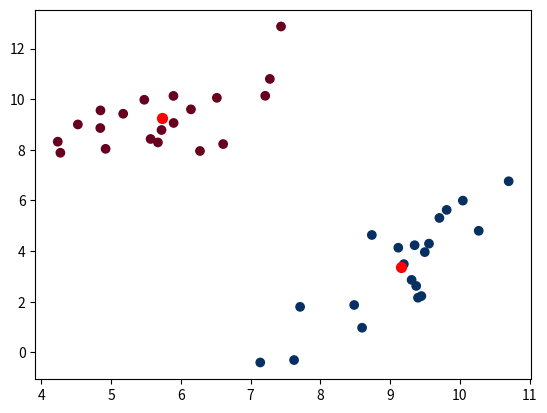

Python code for this plot:


import numpy as np, matplotlib.pyplot as plt
np.random.seed(2)

class KMeansClassifier():
    def __init__(self, n_clusters=2, random_state=None):
        self.n_clusters = n_clusters
        self._classes = []
        self._centroids = []
        if random_state is not None: np.random.seed(random_state)

    def fit(self, X):
        points = X[np.random.choice(len(X), size=self.n_clusters, replace=False)]
        points_history = np.zeros_like(points)

        """LOOP"""
        for i in range(100):
            slope = np.divide.reduce(np.subtract.reduce(np.fliplr(points), axis=0)[None,:], axis=1)[0]
            x,y = points[0]

            """orthogonal line"""
            slope_orthogonal = -1/slope
            xbar,ybar = points.mean(axis=0)
            intercept_orthogonal = ybar - (xbar*slope_orthogonal)

            """determine the line function"""
            func = np.vectorize(lambda x,y : y >= (x*slope_orthogonal + intercept_orthogonal))

            """assign the points"""
            y = np.where(func(*X.T), 0,1)

            """calculate the centroids"""
            from pandas import DataFrame
            points = DataFrame(X, dtype='f', columns=['x','y']).assign(c=y).groupby('c').mean().values
            if np.allclose(points.ravel(), points_history.ravel()): break
            else: points_history = points
        else: "ran out of iterations"
        self._classes = y
        self._centroids = points
        return self

    def predict(self, X):
        print(self.centroids_)
        C = self.centroids_
        y = np.argmax(((X[None,:,:] - C[:,None,:])**2).sum(axis=-1).T, axis=1)
        return y


    @property
    def classes_(self):
        return self._classes
    @property
    def centroids_(self):
        return self._centroids
#==========================================================================================


def make_dataset(size=20, random_state=None):
    from random import uniform, choice
    if random_state is not None: np.random.seed(random_state)
    xx = [uniform(3,9) for _ in range(2)]
    yy = 3,9
    xx,yy = (xx,yy) if choice([True,False]) else (yy,xx)
    blob_1_means, blob_2_means = zip(xx,yy)
    t = ((1,0,1,0),(1,2,2,5),(1,1,1,2),(1,2,2,5),(1,-2,-2,5))
    cm1 = np.array(choice(t), dtype=np.int8).reshape(2,2)
    cm2 = np.array(choice(t), dtype=np.int8).reshape(2, 2)
    blob_1 = np.random.multivariate_normal(mean=blob_1_means, cov=cm1, size=size)
    blob_2 = np.random.multivariate_normal(mean=blob_2_means, cov=cm2, size=size)
    M = np.vstack([blob_1,blob_2])
    M = M[np.argsort(M[:,0])]
    return M
#||||||||||||||||||||||||||||||||||||||||||||||||||||||||||||||||||||||||||||||||||||||||||||||||||||||


def main():
    M = make_dataset(random_state=42)

    md = KMeansClassifier(n_clusters=2, random_state=42)
    md = md.fit(M)
    y = md.classes_
    nd = md.centroids_

    plt.scatter(*M.T, c=y, cmap=plt.cm.RdBu)
    plt.scatter(*nd.T, color='red', s=50)

    plt.show()


    y_pred = md.predict(M)

if __name__=='__main__':main()






























